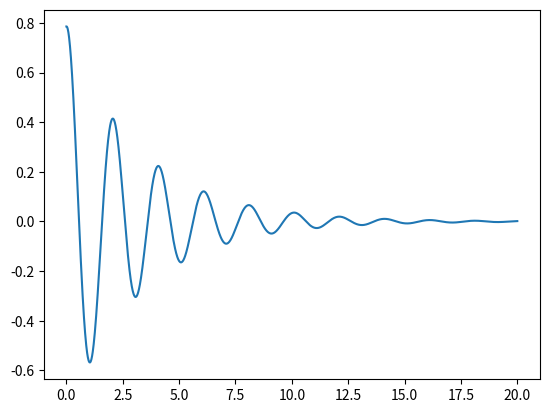

Here is the Python script that generated this plot:
# -*- coding: utf-8 -*-
"""
Created on Fri Mar  6 10:56:29 2020

@author: arb28
"""

import math
import numpy as np
import matplotlib.pyplot as plt

current_time = 0
dt = 10**-2
current_position = math.pi/4
current_velocity = 0
length = 1
g = 9.81
current_acceleration = -1*g/length*math.sin(current_position)

pos_arr = np.array([current_position])
vel_arr = np.array([current_velocity])
accel_arr = np.array([current_acceleration])
time_arr = np.array([current_time])



print("Position",current_position)
print("Velocity",current_velocity)
print("Acceleration",current_acceleration)

while current_time < 20:
    
    next_velocity = current_velocity + current_acceleration*dt
    next_position = current_position + current_velocity*dt
    next_acceleration = -1*g/length*math.sin(next_position) - 0.7*current_velocity
    next_time = current_time + dt
    
    current_position = next_position
    current_velocity = next_velocity
    current_acceleration = next_acceleration
    current_time = next_time
    
    print("Position",next_position)
    print("Velocity",next_velocity)
    print("Acceleration",next_acceleration)
    print("Time",next_time)
    print("\n")
    

    pos_arr = np.append(pos_arr, current_position)
    vel_arr = np.append(vel_arr, current_velocity)
    accel_arr = np.append(accel_arr, current_acceleration)
    time_arr = np.append(time_arr, current_time)
    
plt.plot(time_arr,pos_arr)
plt.show()
    